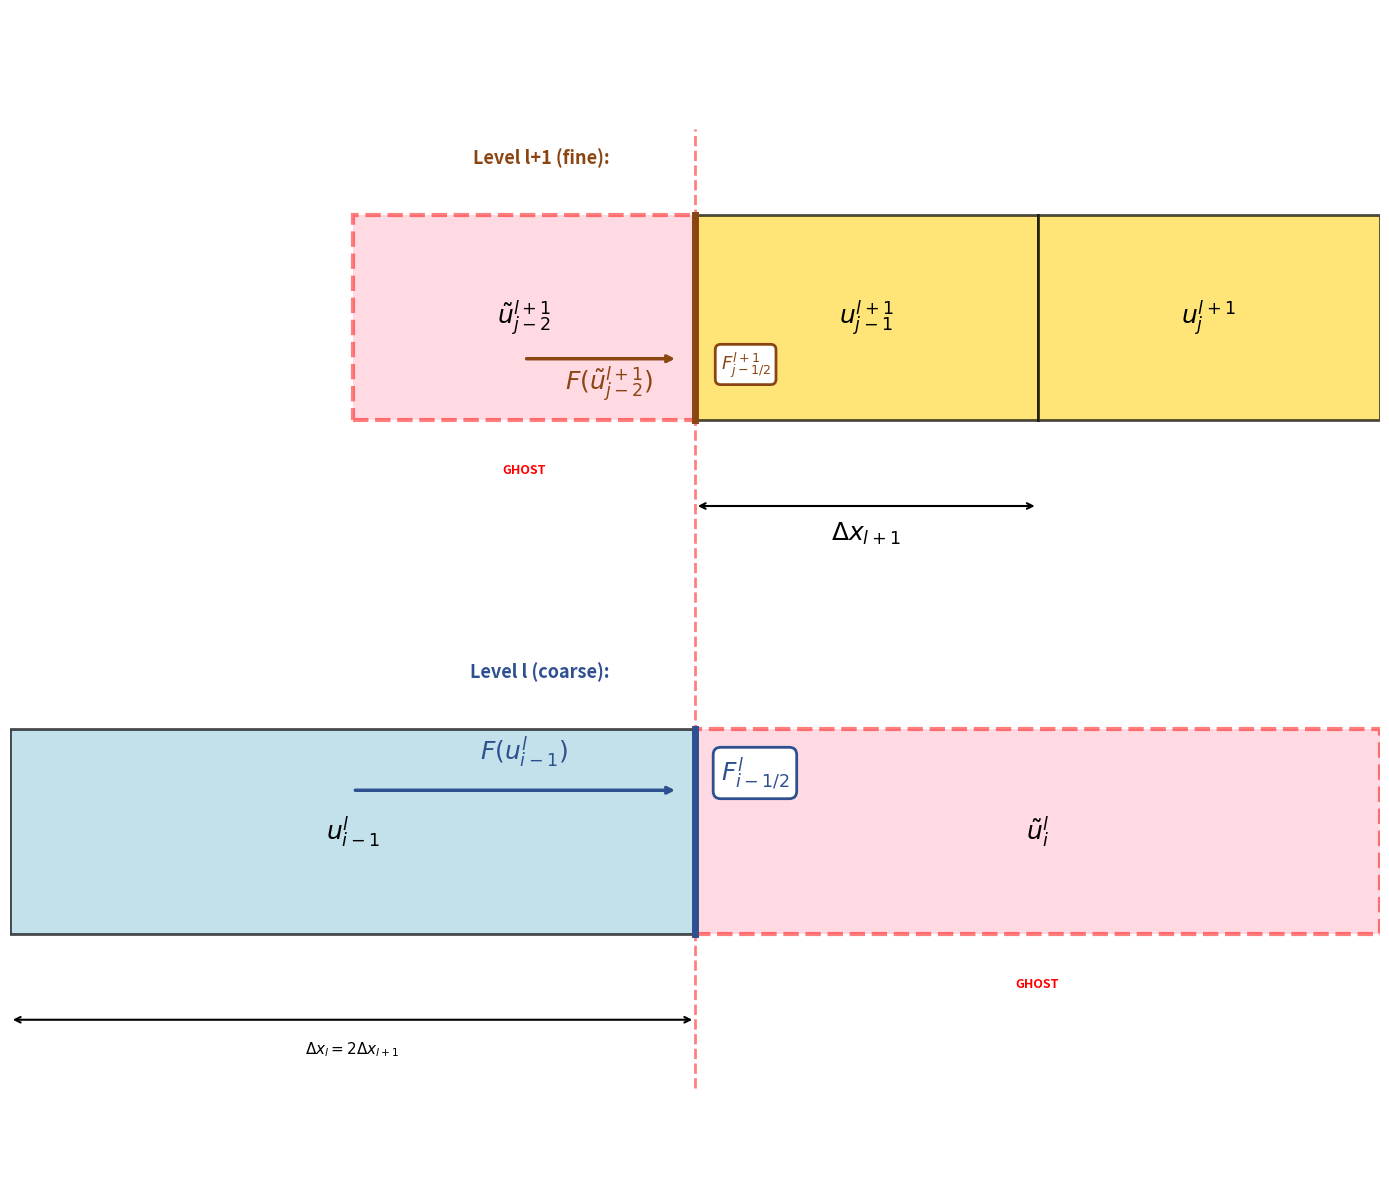

Python code for this plot:
import matplotlib.pyplot as plt
import matplotlib.patches as patches
import numpy as np

fig, ax = plt.subplots(1, 1, figsize=(14, 14))

# Cell size
dx_coarse = 4.0
dx_fine = dx_coarse / 2.0

# Vertical positions
y_l_plus_1 = 5.0  # Level l+1 (fine) on top
y_l = 2.0  # Level l (coarse) below

cell_height = 1.2

default_fontsize = 18

# ========== Level l+1 (FINE LEVEL - TOP) ==========
ax.text(
    -0.5,
    y_l_plus_1 + cell_height + 0.3,
    "Level l+1 (fine):",
    ha="right",
    fontsize=13,
    weight="bold",
    color="#8B4513",
)

# Real fine cells
fine_cells = [
    (0, y_l_plus_1, dx_fine, cell_height, r"$u_{j-1}^{l+1}$", "#FFD93D", "-", "black"),
    (
        dx_fine,
        y_l_plus_1,
        dx_fine,
        cell_height,
        r"$u_j^{l+1}$",
        "#FFD93D",
        "-",
        "black",
    ),
]

for x, y, w, h, label, color, linestyle, edgecolor in fine_cells:
    rect = patches.Rectangle(
        (x, y),
        w,
        h,
        linewidth=2,
        edgecolor=edgecolor,
        facecolor=color,
        alpha=0.7,
        linestyle=linestyle,
    )
    ax.add_patch(rect)
    ax.text(
        x + w / 2,
        y + h / 2,
        label,
        ha="center",
        va="center",
        fontsize=default_fontsize,
        weight="bold",
    )

# Ghost cell at level l+1 (where level l cell exists)
ghost_x = -dx_fine
rect = patches.Rectangle(
    (ghost_x, y_l_plus_1),
    dx_fine,
    cell_height,
    linewidth=3,
    edgecolor="red",
    facecolor="#FFB6C6",
    alpha=0.5,
    linestyle="--",
)
ax.add_patch(rect)
ax.text(
    ghost_x + dx_fine / 2,
    y_l_plus_1 + cell_height / 2,
    r"$\tilde{u}_{j-2}^{l+1}$",
    ha="center",
    va="center",
    fontsize=default_fontsize,
    weight="bold",
    style="italic",
)
ax.text(
    ghost_x + dx_fine / 2,
    y_l_plus_1 - 0.25,
    "GHOST",
    ha="center",
    va="top",
    fontsize=9,
    weight="bold",
    color="red",
)

# Flux at level l+1 (brown/marron)
flux_x = 0
ax.plot(
    [flux_x, flux_x],
    [y_l_plus_1, y_l_plus_1 + cell_height],
    color="#8B4513",
    linewidth=5,
    linestyle="-",
    zorder=10,
)
ax.text(
    flux_x + 0.15,
    y_l_plus_1 + cell_height / 4,
    r"$F_{j-1/2}^{l+1}$",
    ha="left",
    fontsize=13,
    weight="bold",
    color="#8B4513",
    bbox=dict(
        boxstyle="round,pad=0.3", facecolor="white", edgecolor="#8B4513", linewidth=2
    ),
)

# Arrow showing flux computation from ghost
ax.annotate(
    "",
    xy=(flux_x - 0.1, y_l_plus_1 + cell_height * 0.3),
    xytext=(ghost_x + dx_fine / 2, y_l_plus_1 + cell_height * 0.3),
    arrowprops=dict(arrowstyle="->", color="#8B4513", lw=2.5),
)
ax.text(
    ghost_x + dx_fine * 0.75,
    y_l_plus_1 + cell_height * 0.15,
    r"$F(\tilde{u}_{j-2}^{l+1})$",
    ha="center",
    fontsize=default_fontsize,
    color="#8B4513",
    weight="bold",
)

# Dimension annotation for level l+1
ax.annotate(
    "",
    xy=(dx_fine, y_l_plus_1 - 0.5),
    xytext=(0, y_l_plus_1 - 0.5),
    arrowprops=dict(arrowstyle="<->", color="black", lw=1.5),
)
ax.text(
    dx_fine / 2,
    y_l_plus_1 - 0.7,
    r"$\Delta x_{l+1}$",
    ha="center",
    fontsize=default_fontsize,
    weight="bold",
)

# ========== Level l (COARSE LEVEL - BOTTOM) ==========
ax.text(
    -0.5,
    y_l + cell_height + 0.3,
    "Level l (coarse):",
    ha="right",
    fontsize=13,
    weight="bold",
    color="#2E5090",
)

# Real coarse cell
rect = patches.Rectangle(
    (-dx_coarse, y_l),
    dx_coarse,
    cell_height,
    linewidth=2,
    edgecolor="black",
    facecolor="#A8D5E2",
    alpha=0.7,
    linestyle="-",
)
ax.add_patch(rect)
ax.text(
    -dx_coarse / 2,
    y_l + cell_height / 2,
    r"$u_{i-1}^l$",
    ha="center",
    va="center",
    fontsize=default_fontsize,
    weight="bold",
)

# Ghost cell at level l (where fine cells exist)
rect = patches.Rectangle(
    (0, y_l),
    dx_coarse,
    cell_height,
    linewidth=3,
    edgecolor="red",
    facecolor="#FFB6C6",
    alpha=0.5,
    linestyle="--",
)
ax.add_patch(rect)
ax.text(
    dx_coarse / 2,
    y_l + cell_height / 2,
    r"$\tilde{u}_i^l$",
    ha="center",
    va="center",
    fontsize=default_fontsize,
    weight="bold",
    style="italic",
)
ax.text(
    dx_coarse / 2,
    y_l - 0.25,
    "GHOST",
    ha="center",
    va="top",
    fontsize=9,
    weight="bold",
    color="red",
)

# Flux at level l (blue)
ax.plot(
    [flux_x, flux_x],
    [y_l, y_l + cell_height],
    color="#2E5090",
    linewidth=5,
    linestyle="-",
    zorder=10,
)
ax.text(
    flux_x + 0.15,
    y_l + 3 * cell_height / 4,
    r"$F_{i-1/2}^l$",
    ha="left",
    fontsize=default_fontsize,
    weight="bold",
    color="#2E5090",
    bbox=dict(
        boxstyle="round,pad=0.3", facecolor="white", edgecolor="#2E5090", linewidth=2
    ),
)

# Arrow showing flux computation
ax.annotate(
    "",
    xy=(flux_x - 0.1, y_l + cell_height * 0.7),
    xytext=(-dx_coarse / 2, y_l + cell_height * 0.7),
    arrowprops=dict(arrowstyle="->", color="#2E5090", lw=2.5),
)
ax.text(
    -dx_coarse / 4,
    y_l + cell_height * 0.85,
    r"$F(u_{i-1}^l)$",
    ha="center",
    fontsize=default_fontsize,
    color="#2E5090",
    weight="bold",
)

# Dimension annotation for level l
ax.annotate(
    "",
    xy=(0, y_l - 0.5),
    xytext=(-dx_coarse, y_l - 0.5),
    arrowprops=dict(arrowstyle="<->", color="black", lw=1.5),
)
ax.text(
    -dx_coarse / 2,
    y_l - 0.7,
    r"$\Delta x_l = 2 \Delta x_{l+1}$",
    ha="center",
    fontsize=11,
    weight="bold",
)

# ========== Vertical alignment indicator ==========
# Draw vertical dashed line to show same physical position
ax.plot(
    [flux_x, flux_x],
    [y_l - 0.9, y_l_plus_1 + cell_height + 0.5],
    "r--",
    linewidth=2,
    alpha=0.5,
    zorder=1,
)
# ax.text(
#     flux_x - 0.4,
#     (y_l + y_l_plus_1 + cell_height) / 2,
#     "Same physical\ninterface",
#     ha="center",
#     fontsize=11,
#     color="red",
#     weight="bold",
#     style="italic",
#     bbox=dict(
#         boxstyle="round,pad=0.4", facecolor="white", edgecolor="red", linewidth=2
#     ),
# )

# ========== Explanation box ==========
# problem_text = (
#     r"$\Delta x_l \cdot F(u_{i-1}^l) \neq \Delta x_{l+1} \cdot F(\tilde{u}_{j-2}^{l+1})$"
#     + "\n\n"
#     r"$2\Delta x_{l+1} \cdot F(u_{i-1}^l) \neq \Delta x_{l+1} \cdot F(\tilde{u}_{j-2}^{l+1})$"
#     + "\n\n"
#     "Different ghost values ⇒ Conservation broken!"
# )

# ax.text(
#     3.5,
#     (y_l + y_l_plus_1 + cell_height) / 2,
#     problem_text,
#     ha="left",
#     va="center",
#     fontsize=12,
#     bbox=dict(
#         boxstyle="round,pad=0.8", facecolor="#FFE5E5", edgecolor="red", linewidth=3
#     ),
#     weight="bold",
#     color="darkred",
# )

# # ========== Show what's really there ==========
# # At level l, show the real fine cells
# ax.text(
#     3 * dx_coarse / 4,
#     y_l + cell_height / 4,
#     "Real fine cells\nhere (level l+1)",
#     ha="center",
#     va="center",
#     fontsize=9,
#     style="italic",
#     color="gray",
#     bbox=dict(boxstyle="round,pad=0.3", facecolor="white", alpha=0.8),
# )

# # At level l+1, show the real coarse cell
# ax.text(
#     ghost_x + dx_fine / 2,
#     y_l + cell_height / 4,
#     "Real coarse\ncell here\n(level l)",
#     ha="center",
#     va="center",
#     fontsize=9,
#     style="italic",
#     color="gray",
#     bbox=dict(boxstyle="round,pad=0.3", facecolor="white", alpha=0.8),
# )

# Set axis properties
ax.set_xlim(-4, 4)
ax.set_ylim(0.5, y_l_plus_1 + cell_height + 1.2)
ax.set_aspect("equal")
ax.axis("off")

# Add main title
# ax.text(
#     1.5,
#     y_l_plus_1 + cell_height + 0.9,
#     "Why Naive Multi-Resolution Fluxes Break Conservation",
#     ha="center",
#     fontsize=16,
#     weight="bold",
# )

plt.tight_layout()
plt.savefig(
    "flux_conservation_problem.svg",
    bbox_inches="tight",
    dpi=150,
)
print("Diagram saved as: flux_conservation_problem.svg")
